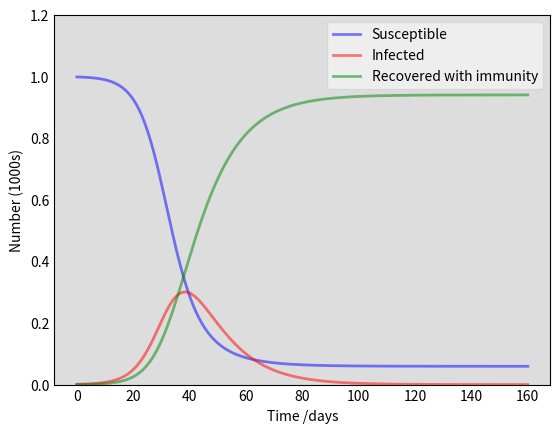
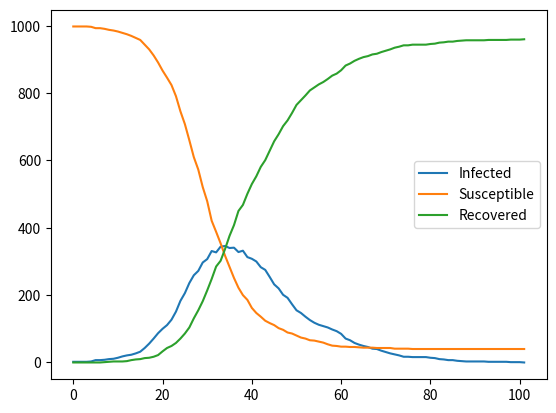

Write Python code to recreate these figures, in order.
import numpy as np
from scipy.integrate import odeint
import matplotlib.pyplot as plt

#### Deterministic SIR model.

# The SIR model differential equations.
def deriv(y, t, N, beta, gamma):
    S, I, R = y
    dSdt = -beta * S * I / N
    dIdt = beta * S * I / N - gamma * I
    dRdt = gamma * I
    return dSdt, dIdt, dRdt


def simulate_deterministic_SIR(days, N, beta, gamma, I):
    t=np.linspace(0, days, days)
    I0, R0 = 1, 0
    S0 = N - I0 - R0
    y0 = S0, I0, R0
    ret = odeint(deriv, y0, t, args=(N, beta, gamma))
    S, I, R = ret.T
    return t, S, I, R


def plot_deterministic_SIR(t, S, I, R):
    fig = plt.figure(facecolor='w')
    ax = fig.add_subplot(111, facecolor='#dddddd', axisbelow=True)
    ax.plot(t, S/1000, 'b', alpha=0.5, lw=2, label='Susceptible')
    ax.plot(t, I/1000, 'r', alpha=0.5, lw=2, label='Infected')
    ax.plot(t, R/1000, 'g', alpha=0.5, lw=2, label='Recovered with immunity')
    ax.set_xlabel('Time /days')
    ax.set_ylabel('Number (1000s)')
    ax.set_ylim(0,1.2)
    ax.yaxis.set_tick_params(length=0)
    ax.xaxis.set_tick_params(length=0)
    #ax.grid(b=True, which='major', c='w', lw=2, ls='-')
    legend = ax.legend()
    legend.get_frame().set_alpha(0.5)
    for spine in ('top', 'right', 'bottom', 'left'):
        ax.spines[spine].set_visible(True)
    plt.show()


plot_deterministic_SIR(*simulate_deterministic_SIR(days=160, N=1000, beta=.3, gamma=.1, I=2))

### Stochastic SIR model
# https://www.ncbi.nlm.nih.gov/pmc/articles/PMC7094774/


def infection_prob(beta, N, I):
    return beta*I/N


def recovery_prob(gamma):
    return gamma


def infection(n_infected, n_susceptible, beta, N):
    return np.random.binomial(n_susceptible, infection_prob(beta, N, n_infected))


def recovery(n_infected, gamma):
    return np.random.binomial(n_infected, recovery_prob(gamma))


def simulate(n_days, n_infected, beta, gamma, N):
    ##Initialize
    n_recovered = 0
    n_susceptible = N - n_infected - n_recovered
    infected, susceptible, recovered = [n_infected], [n_susceptible], [n_recovered]
    t = np.linspace(0, n_days, n_days)

    for i in range(1, n_days):
        recovering = recovery(n_infected, gamma)
        n_recovered += recovering
        n_infected += infection(n_infected, n_susceptible, beta, N) - recovering
        n_susceptible = N - n_infected - n_recovered
        if n_infected + n_susceptible + n_recovered != N:
            raise ValueError('Population size not conserved')

        if n_susceptible < 0: n_susceptible = 0
        infected.append(n_infected)
        susceptible.append(n_susceptible)
        recovered.append(n_recovered)

        if n_infected <= 0:
            break

    return infected, susceptible, recovered


def plot_simulation(infected, susceptible, recovered):
    days = range(len(infected))
    plt.plot(days, infected, label='Infected')
    plt.plot(days, susceptible, label='Susceptible')
    plt.plot(days, recovered, label='Recovered')
    plt.legend()
    plt.show()


def stochastic_SIR(n_days, n_infected, beta, gamma, N):
    plot_simulation(*simulate(n_days, n_infected, beta, gamma, N))


stochastic_SIR(n_days=160, n_infected=2, beta=.3, gamma=.1, N=1000)
